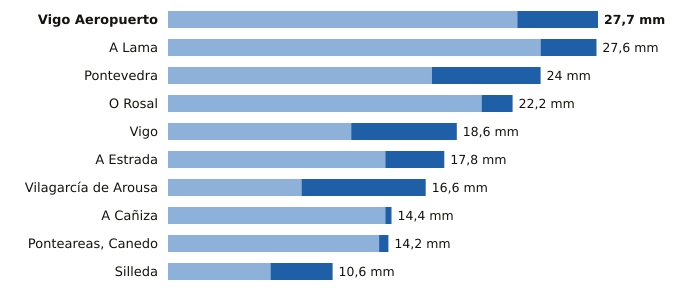

The data file committed next to this chart (first rows):
estacion, provincia, indicativo, mm_6_dias_anteriores, mm_hoy, mm_7_dias, horas_de_hoy
Vigo Aeropuerto, Pontevedra, 1495, 22.5, 5.2, 27.7, 14
A Lama, Pontevedra, 1489A, 24.0, 3.6, 27.6, 12
Pontevedra, Pontevedra, 1484C, 17.0, 7.0, 24.0, 14
O Rosal, Pontevedra, 1730E, 20.2, 2.0, 22.2, 11
Vigo, Pontevedra, 1496X, 11.8, 6.8, 18.6, 11
A Estrada, Pontevedra, 1468X, 14.0, 3.8, 17.8, 10
Vilagarcía de Arousa, Pontevedra, 1477V, 8.6, 8.0, 16.6, 11
A Cañiza, Pontevedra, 1719, 14.0, 0.4, 14.4, 13
Ponteareas, Canedo, Pontevedra, 1723X, 13.6, 0.6, 14.2, 10
Silleda, Pontevedra, 1466A, 6.6, 4.0, 10.6, 13
